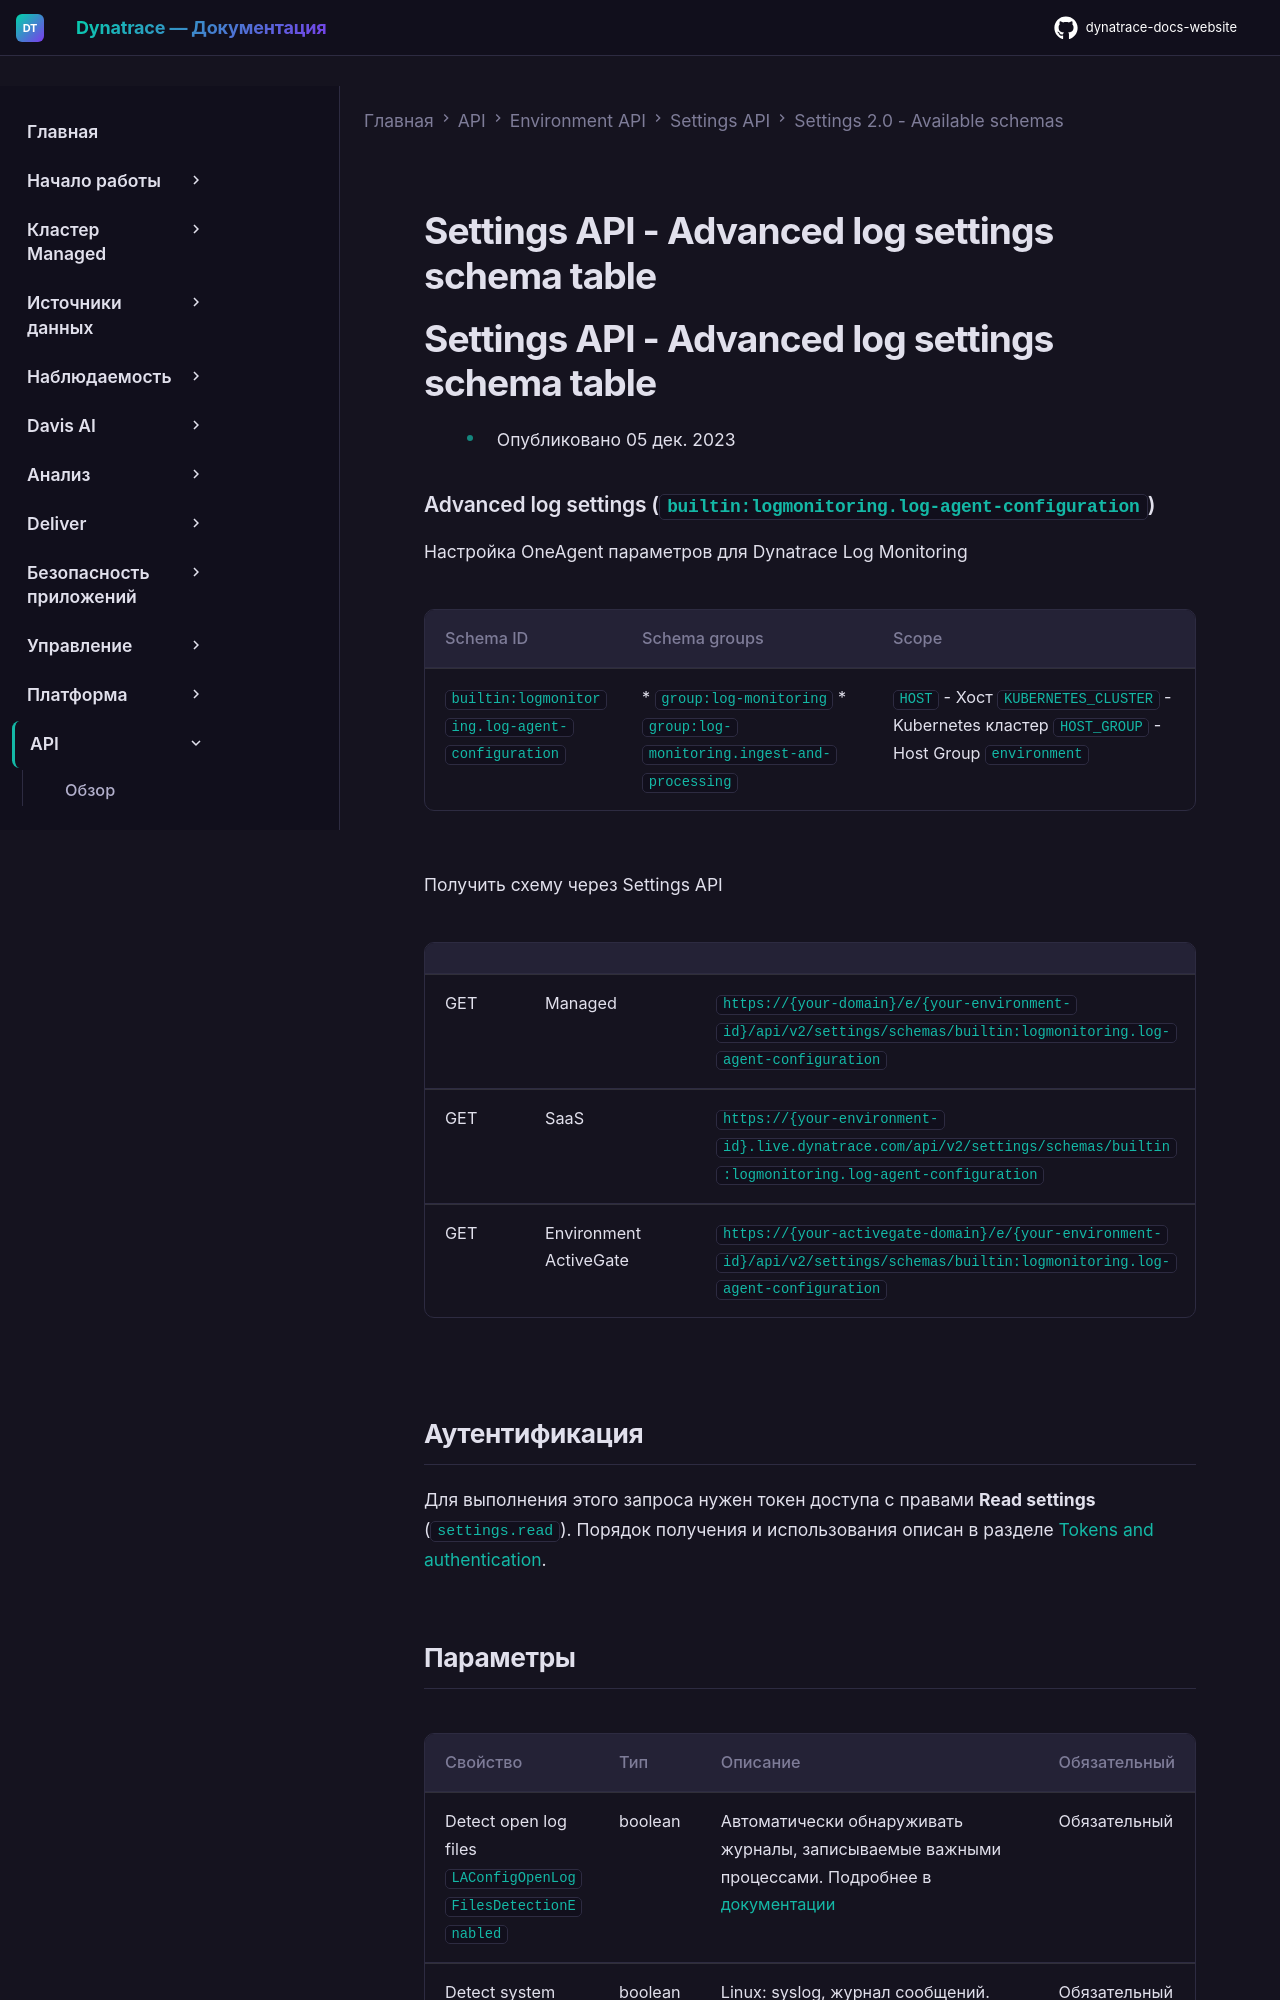

repository: Yerkebulan-Ardabayev/dynatrace-docs-website · page: managed-ru/dynatrace-api/environment-api/settings/schemas/builtin-logmonitoring-log-agent-configuration/index.html · generator: mkdocs

---
title: Settings API - Advanced log settings schema table
source: https://docs.dynatrace.com/managed/dynatrace-api/environment-api/settings/schemas/builtin-logmonitoring-log-agent-configuration
---

# Settings API - Advanced log settings schema table

# Settings API - Advanced log settings schema table

* Опубликовано 05 дек. 2023

### Advanced log settings (`builtin:logmonitoring.log-agent-configuration`)

Настройка OneAgent параметров для Dynatrace Log Monitoring

| Schema ID | Schema groups | Scope |
| --- | --- | --- |
| `builtin:logmonitoring.log-agent-configuration` | * `group:log-monitoring` * `group:log-monitoring.ingest-and-processing` | `HOST` - Хост  `KUBERNETES_CLUSTER` - Kubernetes кластер  `HOST_GROUP` - Host Group  `environment` |

Получить схему через Settings API

|  |  |  |
| --- | --- | --- |
| GET | Managed | `https://{your-domain}/e/{your-environment-id}/api/v2/settings/schemas/builtin:logmonitoring.log-agent-configuration` |
| GET | SaaS | `https://{your-environment-id}.live.dynatrace.com/api/v2/settings/schemas/builtin:logmonitoring.log-agent-configuration` |
| GET | Environment ActiveGate | `https://{your-activegate-domain}/e/{your-environment-id}/api/v2/settings/schemas/builtin:logmonitoring.log-agent-configuration` |

## Аутентификация

Для выполнения этого запроса нужен токен доступа с правами **Read settings** (`settings.read`). Порядок получения и использования описан в разделе [Tokens and authentication](/managed/discover-dynatrace/references/dynatrace-api/basics/dynatrace-api-authentication).
